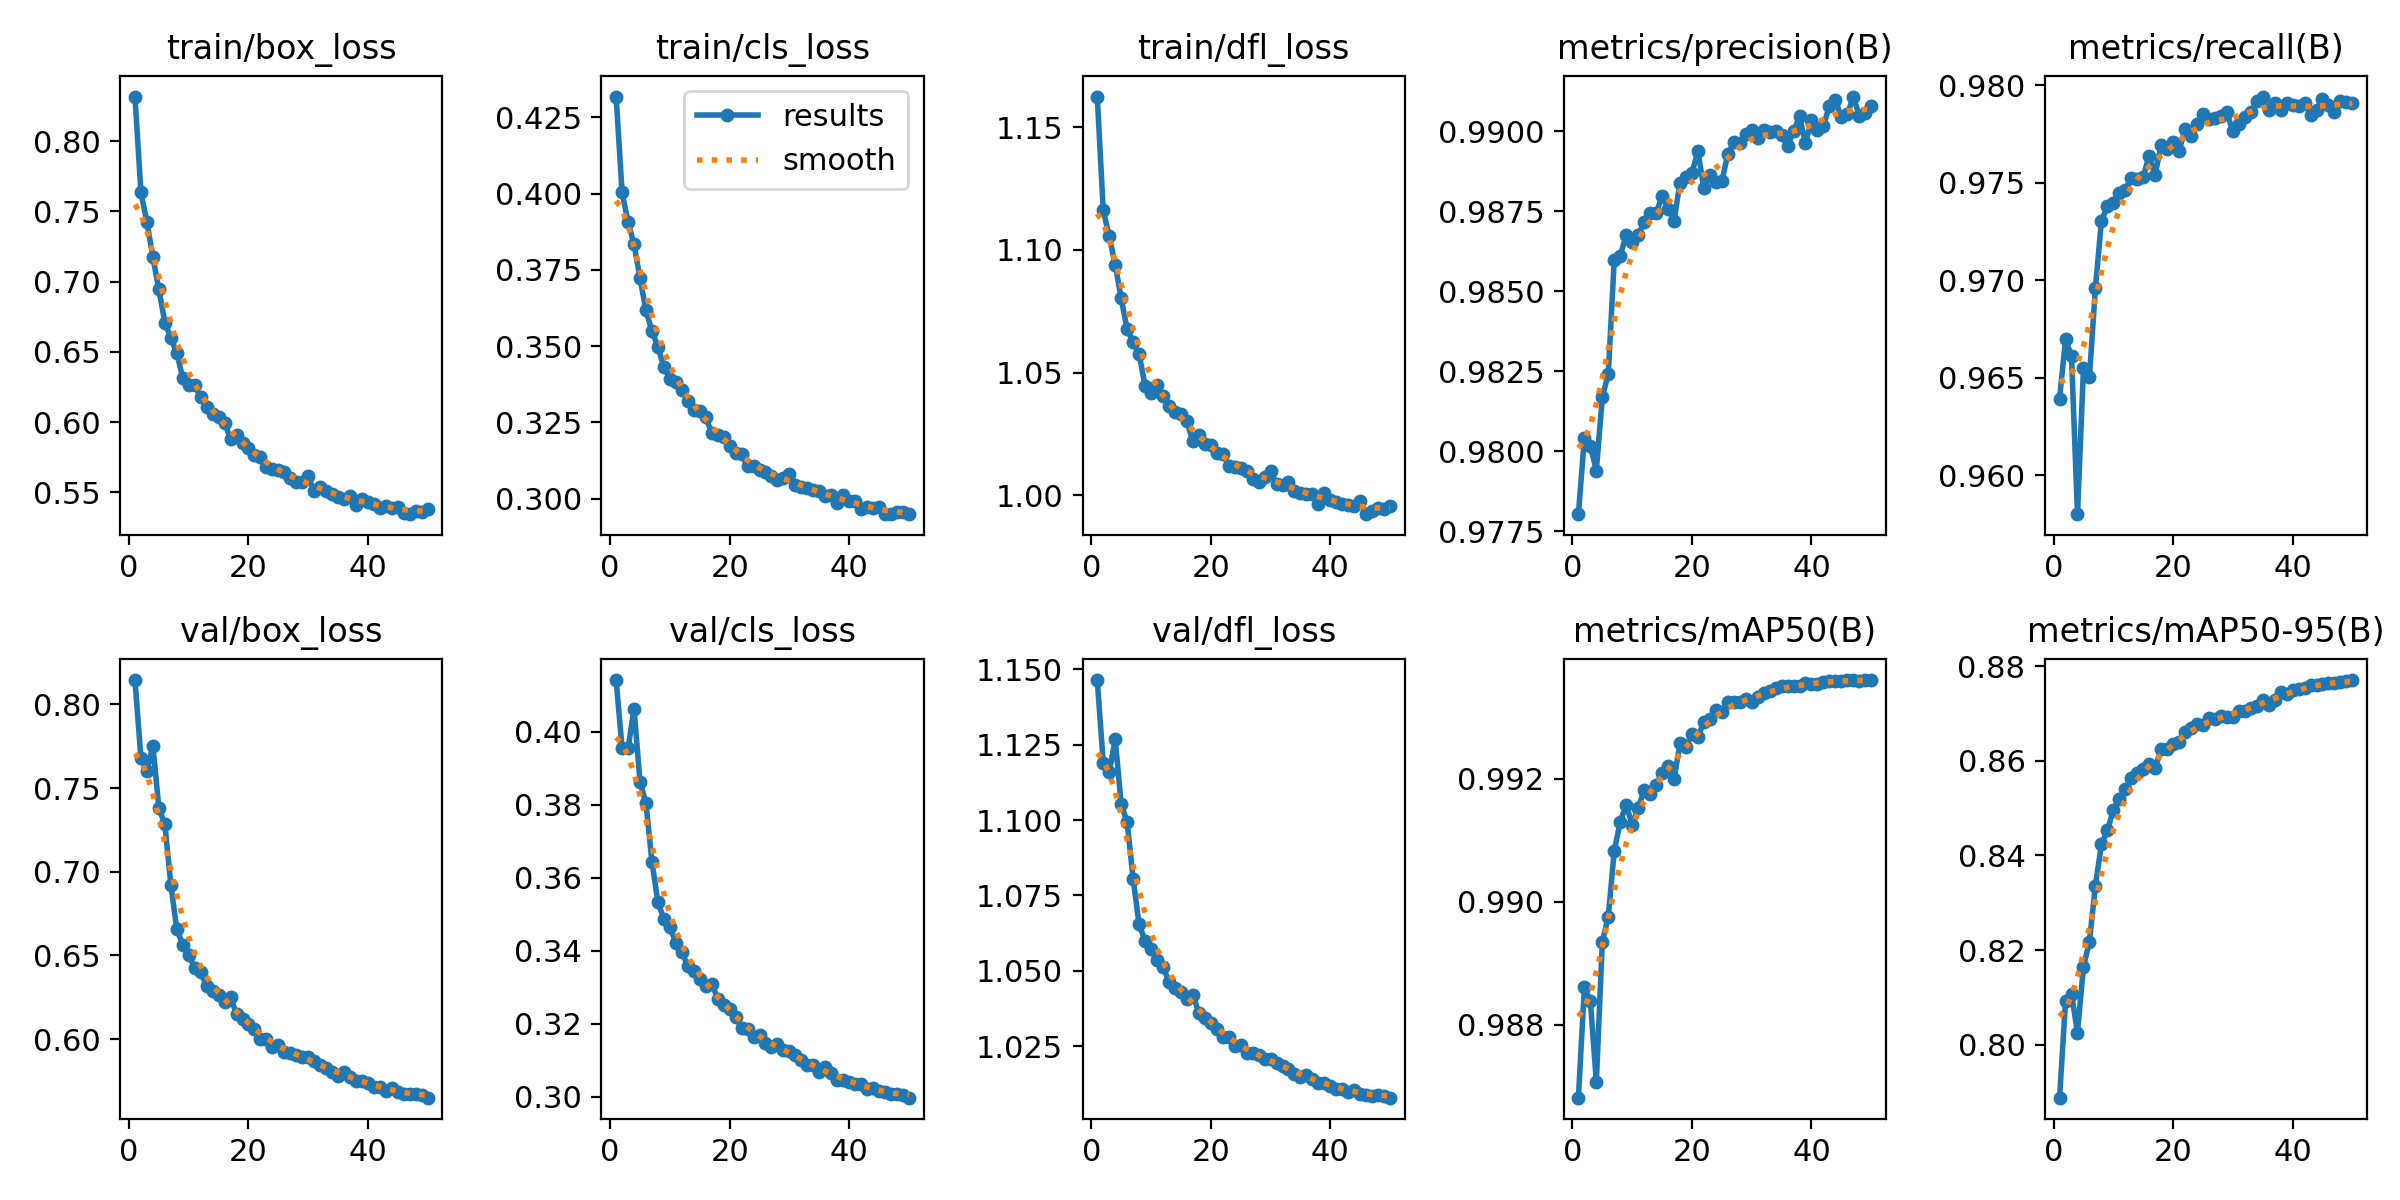

The table this chart was drawn from, first rows:
epoch, time, train/box_loss, train/cls_loss, train/dfl_loss, metrics/precision(B), metrics/recall(B), metrics/mAP50(B), metrics/mAP50-95(B), val/box_loss, val/cls_loss, val/dfl_loss, lr/pg0, lr/pg1, lr/pg2
1, 26.18, 0.8316, 0.4319, 1.163, 0.978, 0.9639, 0.9868, 0.7889, 0.8145, 0.4141, 1.146, 0.06709, 0.0002654, 0.0002654
2, 50.52, 0.7634, 0.4004, 1.116, 0.9804, 0.967, 0.9886, 0.8092, 0.768, 0.3955, 1.119, 0.03401, 0.0005215, 0.0005215
3, 74.53, 0.7423, 0.3907, 1.106, 0.9802, 0.9661, 0.9884, 0.8108, 0.7599, 0.3954, 1.116, 0.0009251, 0.0007671, 0.0007671
4, 98.37, 0.7173, 0.3834, 1.094, 0.9794, 0.958, 0.9871, 0.8026, 0.7753, 0.4063, 1.127, 0.0007525, 0.0007525, 0.0007525
5, 122.1, 0.6944, 0.3722, 1.08, 0.9817, 0.9655, 0.9893, 0.8165, 0.7381, 0.3863, 1.105, 0.0007366, 0.0007366, 0.0007366
6, 146, 0.6707, 0.3617, 1.068, 0.9824, 0.965, 0.9898, 0.8218, 0.7284, 0.3803, 1.099, 0.0007208, 0.0007208, 0.0007208
7, 169.8, 0.6599, 0.3549, 1.063, 0.986, 0.9696, 0.9908, 0.8336, 0.6923, 0.3643, 1.081, 0.000705, 0.000705, 0.000705
8, 193.6, 0.649, 0.3497, 1.058, 0.9861, 0.973, 0.9913, 0.8423, 0.6656, 0.3532, 1.065, 0.0006891, 0.0006891, 0.0006891
9, 217.3, 0.6314, 0.3431, 1.045, 0.9868, 0.9738, 0.9916, 0.8453, 0.6565, 0.3487, 1.06, 0.0006733, 0.0006733, 0.0006733
10, 241.2, 0.6262, 0.3393, 1.042, 0.9865, 0.9739, 0.9912, 0.8496, 0.6503, 0.3464, 1.057, 0.0006574, 0.0006574, 0.0006574
11, 264.9, 0.6262, 0.3382, 1.045, 0.9868, 0.9745, 0.9915, 0.852, 0.6428, 0.3422, 1.054, 0.0006416, 0.0006416, 0.0006416
12, 288.6, 0.6176, 0.3357, 1.041, 0.9872, 0.9747, 0.9918, 0.8541, 0.64, 0.3396, 1.051, 0.0006258, 0.0006258, 0.0006258
13, 312.4, 0.6108, 0.3319, 1.036, 0.9874, 0.9752, 0.9918, 0.8563, 0.6318, 0.3359, 1.046, 0.0006099, 0.0006099, 0.0006099
14, 336.2, 0.6059, 0.3291, 1.034, 0.9874, 0.9752, 0.9919, 0.8575, 0.6285, 0.3344, 1.044, 0.0005941, 0.0005941, 0.0005941
15, 360, 0.6035, 0.3288, 1.033, 0.988, 0.9753, 0.9921, 0.8582, 0.6264, 0.3322, 1.043, 0.0005782, 0.0005782, 0.0005782
16, 383.9, 0.5995, 0.3268, 1.03, 0.9876, 0.9764, 0.9922, 0.8593, 0.6225, 0.3302, 1.041, 0.0005624, 0.0005624, 0.0005624
17, 407.7, 0.5878, 0.3214, 1.022, 0.9872, 0.9754, 0.992, 0.8585, 0.6251, 0.331, 1.042, 0.0005466, 0.0005466, 0.0005466
18, 431.5, 0.5905, 0.3208, 1.025, 0.9884, 0.9769, 0.9926, 0.8625, 0.6147, 0.3268, 1.036, 0.0005307, 0.0005307, 0.0005307
19, 455.5, 0.5852, 0.3201, 1.021, 0.9886, 0.9767, 0.9925, 0.8625, 0.6118, 0.3252, 1.034, 0.0005149, 0.0005149, 0.0005149
20, 479.4, 0.5812, 0.3172, 1.02, 0.9887, 0.9771, 0.9927, 0.8635, 0.6091, 0.324, 1.033, 0.000499, 0.000499, 0.000499
21, 503.2, 0.5768, 0.3149, 1.017, 0.9894, 0.9766, 0.9927, 0.8639, 0.6058, 0.3218, 1.031, 0.0004832, 0.0004832, 0.0004832
22, 527.3, 0.5748, 0.3145, 1.017, 0.9882, 0.9777, 0.9929, 0.8661, 0.6003, 0.3188, 1.028, 0.0004674, 0.0004674, 0.0004674
23, 551.1, 0.5682, 0.3105, 1.012, 0.9886, 0.9774, 0.993, 0.8669, 0.6001, 0.3184, 1.028, 0.0004515, 0.0004515, 0.0004515
24, 575, 0.5663, 0.3105, 1.011, 0.9884, 0.978, 0.9931, 0.8678, 0.5951, 0.3163, 1.025, 0.0004357, 0.0004357, 0.0004357
25, 599.2, 0.5657, 0.3092, 1.011, 0.9884, 0.9785, 0.9931, 0.8676, 0.5964, 0.3168, 1.025, 0.0004198, 0.0004198, 0.0004198
26, 622.9, 0.5642, 0.3085, 1.01, 0.9893, 0.9783, 0.9932, 0.8691, 0.5925, 0.3148, 1.023, 0.000404, 0.000404, 0.000404
27, 646.7, 0.5599, 0.3075, 1.007, 0.9897, 0.9783, 0.9932, 0.8689, 0.5918, 0.3137, 1.023, 0.0003882, 0.0003882, 0.0003882
28, 670.4, 0.5572, 0.306, 1.005, 0.9896, 0.9784, 0.9932, 0.8696, 0.5905, 0.3143, 1.022, 0.0003723, 0.0003723, 0.0003723
29, 694.2, 0.5576, 0.3068, 1.007, 0.9899, 0.9786, 0.9933, 0.8693, 0.5894, 0.3127, 1.021, 0.0003565, 0.0003565, 0.0003565
30, 718, 0.5613, 0.3081, 1.01, 0.99, 0.9776, 0.9932, 0.8692, 0.5894, 0.3124, 1.021, 0.0003406, 0.0003406, 0.0003406
31, 741.9, 0.5508, 0.3045, 1.005, 0.9898, 0.978, 0.9933, 0.8705, 0.5871, 0.3113, 1.019, 0.0003248, 0.0003248, 0.0003248
32, 765.8, 0.5536, 0.3037, 1.004, 0.99, 0.9784, 0.9934, 0.8706, 0.5847, 0.3101, 1.019, 0.000309, 0.000309, 0.000309
33, 789.6, 0.551, 0.3035, 1.005, 0.99, 0.9787, 0.9934, 0.8712, 0.5826, 0.3088, 1.017, 0.0002931, 0.0002931, 0.0002931
34, 813.5, 0.5491, 0.3029, 1.002, 0.99, 0.9792, 0.9935, 0.8715, 0.5801, 0.3086, 1.016, 0.0002773, 0.0002773, 0.0002773
35, 837.4, 0.5465, 0.3023, 1.001, 0.9899, 0.9794, 0.9935, 0.8728, 0.5783, 0.3069, 1.015, 0.0002614, 0.0002614, 0.0002614
36, 861.3, 0.5454, 0.3009, 1, 0.9895, 0.9788, 0.9935, 0.8719, 0.5801, 0.308, 1.016, 0.0002456, 0.0002456, 0.0002456
37, 885.1, 0.5471, 0.301, 1, 0.99, 0.9791, 0.9935, 0.8729, 0.5772, 0.3064, 1.014, 0.0002298, 0.0002298, 0.0002298
38, 909.1, 0.5411, 0.2984, 0.9965, 0.9905, 0.9787, 0.9935, 0.8745, 0.5749, 0.3045, 1.013, 0.0002139, 0.0002139, 0.0002139
39, 932.9, 0.5451, 0.3011, 1.001, 0.9896, 0.9791, 0.9936, 0.8741, 0.575, 0.3046, 1.013, 0.0001981, 0.0001981, 0.0001981
40, 956.9, 0.5433, 0.2991, 0.998, 0.9903, 0.979, 0.9935, 0.8749, 0.5738, 0.304, 1.012, 0.0001822, 0.0001822, 0.0001822
41, 981.4, 0.5414, 0.2992, 0.9972, 0.99, 0.979, 0.9935, 0.8751, 0.5716, 0.3036, 1.011, 0.0001664, 0.0001664, 0.0001664
42, 1005, 0.5388, 0.2965, 0.9965, 0.9902, 0.9791, 0.9936, 0.8754, 0.5716, 0.3033, 1.011, 0.0001506, 0.0001506, 0.0001506
43, 1029, 0.5401, 0.2974, 0.9958, 0.9908, 0.9785, 0.9936, 0.876, 0.5692, 0.302, 1.01, 0.0001347, 0.0001347, 0.0001347
44, 1053, 0.5389, 0.2968, 0.9957, 0.991, 0.9787, 0.9936, 0.876, 0.5707, 0.3023, 1.01, 0.0001189, 0.0001189, 0.0001189
45, 1077, 0.5397, 0.297, 0.9975, 0.9904, 0.9793, 0.9936, 0.8763, 0.5682, 0.3016, 1.009, 0.000103, 0.000103, 0.000103
46, 1101, 0.5354, 0.2951, 0.9922, 0.9905, 0.979, 0.9936, 0.8765, 0.5673, 0.3012, 1.009, 8.72e-05, 8.72e-05, 8.72e-05
47, 1124, 0.5344, 0.295, 0.9934, 0.9911, 0.9786, 0.9936, 0.8765, 0.567, 0.3007, 1.009, 7.136e-05, 7.136e-05, 7.136e-05
48, 1148, 0.5368, 0.2956, 0.9947, 0.9905, 0.9792, 0.9936, 0.8767, 0.5673, 0.3006, 1.009, 5.552e-05, 5.552e-05, 5.552e-05
49, 1172, 0.5356, 0.2954, 0.9945, 0.9906, 0.9792, 0.9936, 0.8768, 0.5663, 0.3003, 1.009, 3.968e-05, 3.968e-05, 3.968e-05
50, 1196, 0.5378, 0.2949, 0.9957, 0.9908, 0.9791, 0.9936, 0.877, 0.565, 0.2997, 1.008, 2.384e-05, 2.384e-05, 2.384e-05
